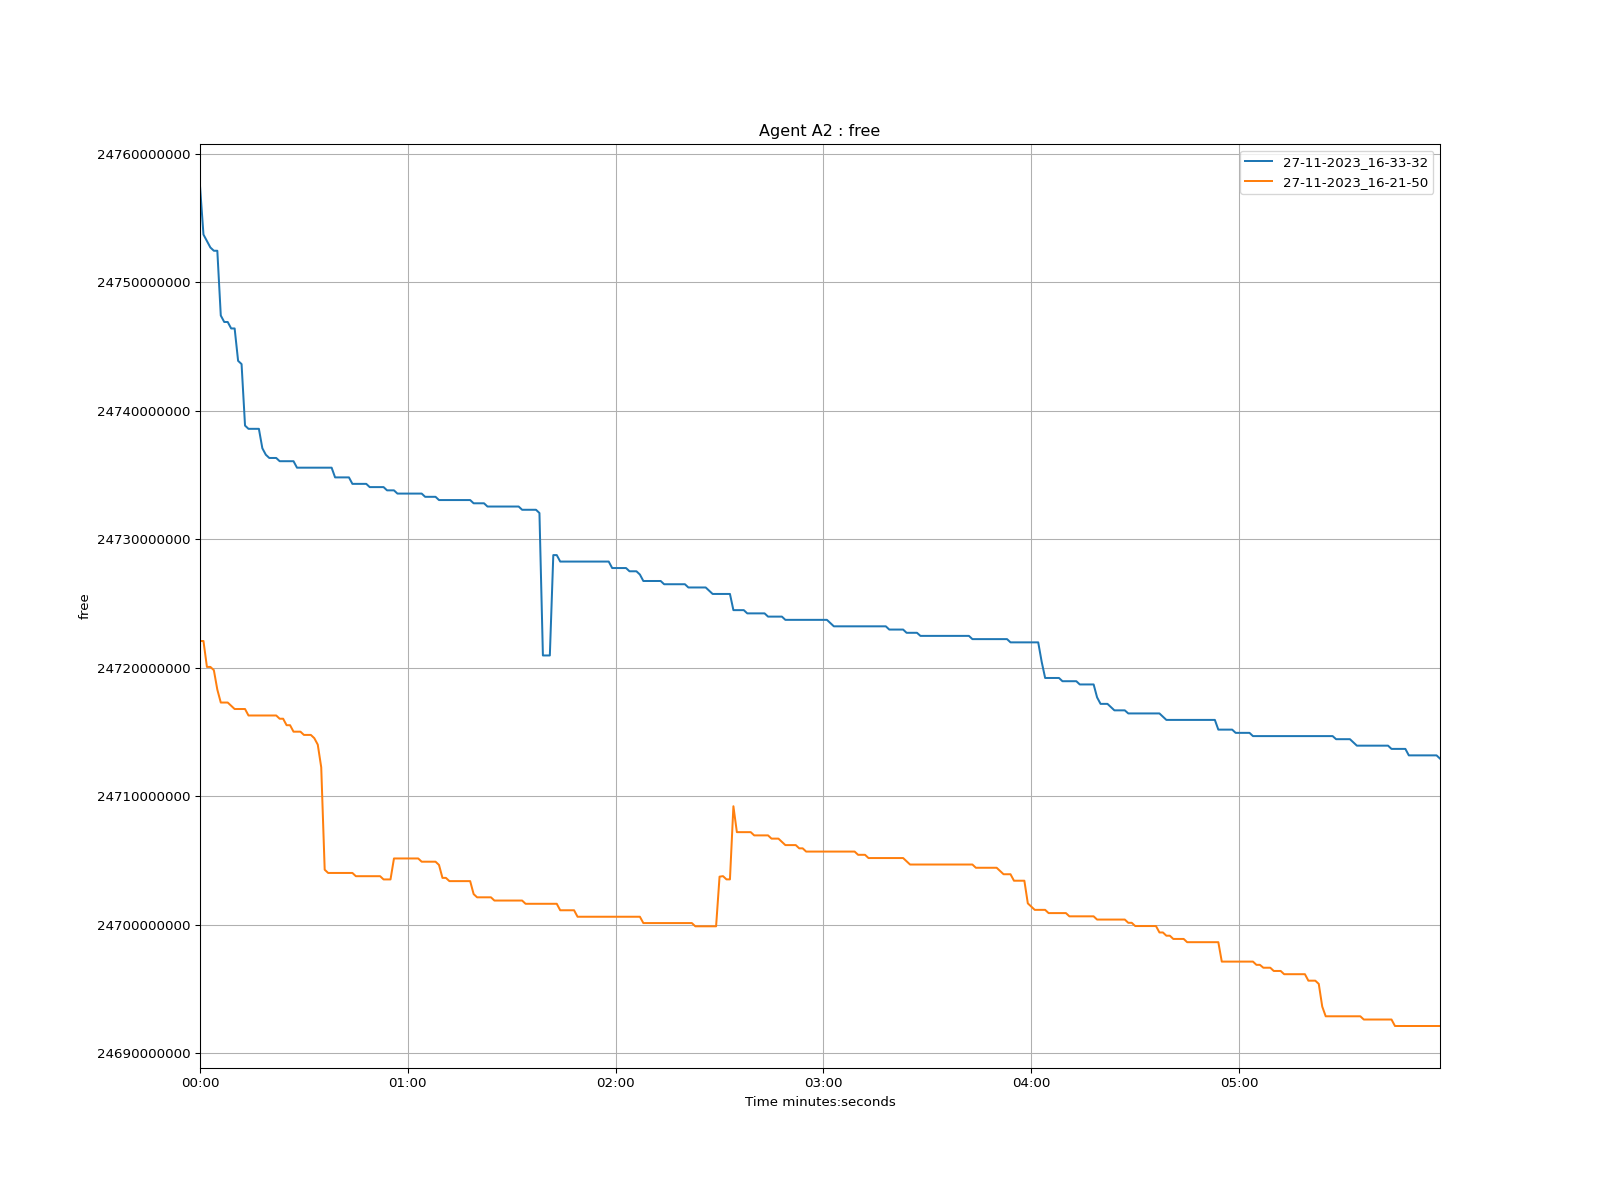

Data behind this chart, as committed beside it:
time, 27-11-2023_16-33-32, 27-11-2023_16-21-50
1970-01-01 00:00:00, 24757500000, 24722084000
1970-01-01 00:00:01, 24753720000, 24722084000
1970-01-01 00:00:02, 24753216000, 24720068000
1970-01-01 00:00:03, 24752712000, 24720068000
1970-01-01 00:00:04, 24752460000, 24719816000
1970-01-01 00:00:05, 24752460000, 24718304000
1970-01-01 00:00:06, 24747420000, 24717296000
1970-01-01 00:00:07, 24746916000, 24717296000
1970-01-01 00:00:08, 24746916000, 24717296000
1970-01-01 00:00:09, 24746412000, 24717044000
1970-01-01 00:00:10, 24746412000, 24716792000
1970-01-01 00:00:11, 24743892000, 24716792000
1970-01-01 00:00:12, 24743640000, 24716792000
1970-01-01 00:00:13, 24738852000, 24716792000
1970-01-01 00:00:14, 24738600000, 24716288000
1970-01-01 00:00:15, 24738600000, 24716288000
1970-01-01 00:00:16, 24738600000, 24716288000
1970-01-01 00:00:17, 24738600000, 24716288000
1970-01-01 00:00:18, 24737088000, 24716288000
1970-01-01 00:00:19, 24736584000, 24716288000
1970-01-01 00:00:20, 24736332000, 24716288000
1970-01-01 00:00:21, 24736332000, 24716288000
1970-01-01 00:00:22, 24736332000, 24716288000
1970-01-01 00:00:23, 24736080000, 24716036000
1970-01-01 00:00:24, 24736080000, 24716036000
1970-01-01 00:00:25, 24736080000, 24715532000
1970-01-01 00:00:26, 24736080000, 24715532000
1970-01-01 00:00:27, 24736080000, 24715028000
1970-01-01 00:00:28, 24735576000, 24715028000
1970-01-01 00:00:29, 24735576000, 24715028000
1970-01-01 00:00:30, 24735576000, 24714776000
1970-01-01 00:00:31, 24735576000, 24714776000
1970-01-01 00:00:32, 24735576000, 24714776000
1970-01-01 00:00:33, 24735576000, 24714524000
1970-01-01 00:00:34, 24735576000, 24714020000
1970-01-01 00:00:35, 24735576000, 24712256000
1970-01-01 00:00:36, 24735576000, 24704284000
1970-01-01 00:00:37, 24735576000, 24704032000
1970-01-01 00:00:38, 24735576000, 24704032000
1970-01-01 00:00:39, 24734820000, 24704032000
1970-01-01 00:00:40, 24734820000, 24704032000
1970-01-01 00:00:41, 24734820000, 24704032000
1970-01-01 00:00:42, 24734820000, 24704032000
1970-01-01 00:00:43, 24734820000, 24704032000
1970-01-01 00:00:44, 24734316000, 24704032000
1970-01-01 00:00:45, 24734316000, 24703780000
1970-01-01 00:00:46, 24734316000, 24703780000
1970-01-01 00:00:47, 24734316000, 24703780000
1970-01-01 00:00:48, 24734316000, 24703780000
1970-01-01 00:00:49, 24734064000, 24703780000
1970-01-01 00:00:50, 24734064000, 24703780000
1970-01-01 00:00:51, 24734064000, 24703780000
1970-01-01 00:00:52, 24734064000, 24703780000
1970-01-01 00:00:53, 24734064000, 24703528000
1970-01-01 00:00:54, 24733812000, 24703528000
1970-01-01 00:00:55, 24733812000, 24703528000
1970-01-01 00:00:56, 24733812000, 24705160000
1970-01-01 00:00:57, 24733560000, 24705160000
1970-01-01 00:00:58, 24733560000, 24705160000
1970-01-01 00:00:59, 24733560000, 24705160000
... 299 more rows
